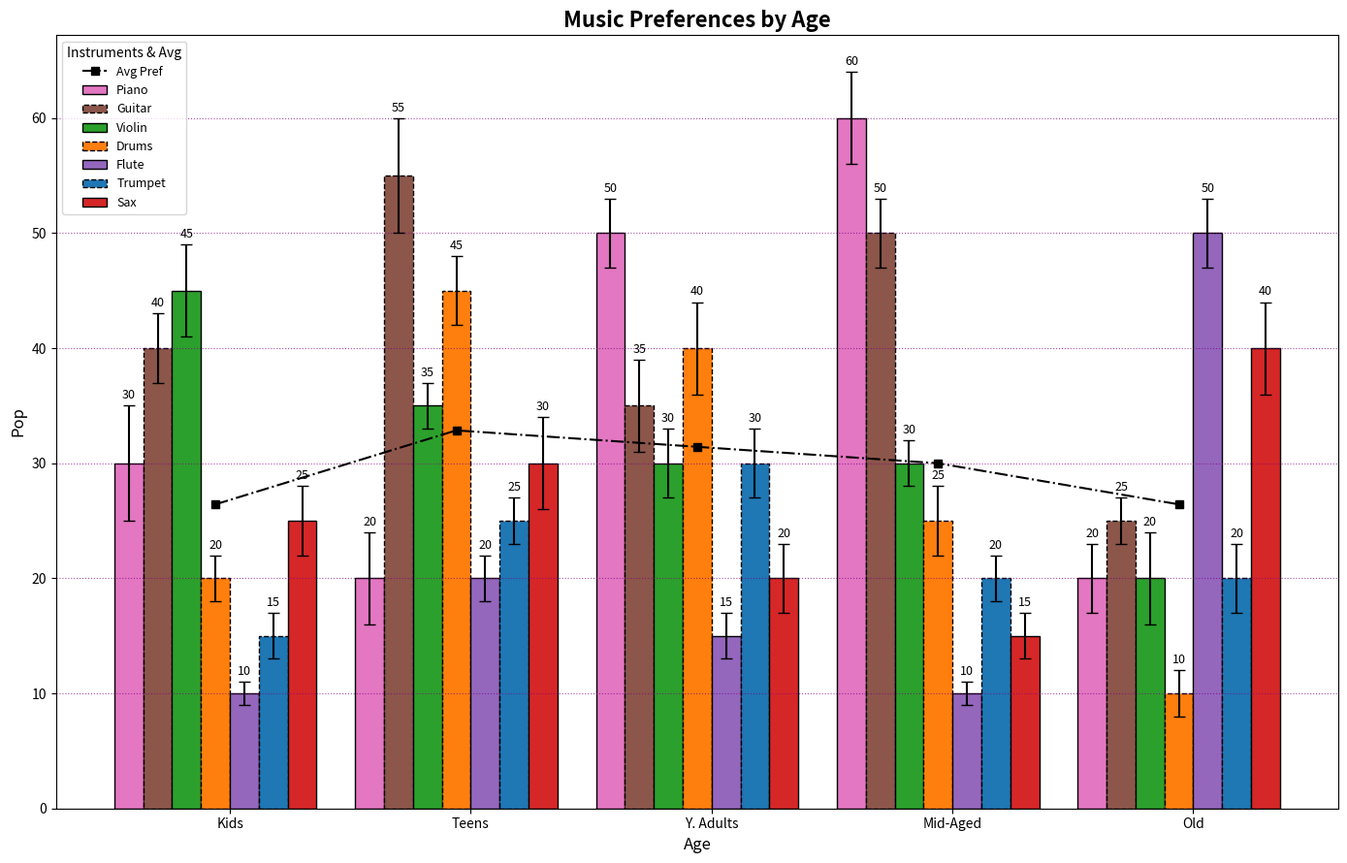

Reproduce this figure in Python.
import matplotlib.pyplot as plt
import numpy as np

age_grps = ['Kids', 'Teens', 'Y. Adults', 'Mid-Aged', 'Old']
instruments = ['Piano', 'Guitar', 'Violin', 'Drums', 'Flute', 'Trumpet', 'Sax']

preferences = np.array([
    [30, 40, 45, 20, 10, 15, 25],
    [20, 55, 35, 45, 20, 25, 30],
    [50, 35, 30, 40, 15, 30, 20],
    [60, 50, 30, 25, 10, 20, 15],
    [20, 25, 20, 10, 50, 20, 40]
])

std_devs = np.array([
    [5, 3, 4, 2, 1, 2, 3],
    [4, 5, 2, 3, 2, 2, 4],
    [3, 4, 3, 4, 2, 3, 3],
    [4, 3, 2, 3, 1, 2, 2],
    [3, 2, 4, 2, 3, 3, 4]
])

fig, ax = plt.subplots(figsize=(14, 9))

bar_width = 0.12
indices = np.arange(len(age_grps))

colors = ['#e377c2', '#8c564b', '#2ca02c', '#ff7f0e', '#9467bd', '#1f77b4', '#d62728']

for i, instrument in enumerate(instruments):
    bar = ax.bar(
        indices + i * bar_width, 
        preferences[:, i], 
        width=bar_width, 
        yerr=std_devs[:, i], 
        label=instrument, 
        color=colors[i],
        capsize=4,
        edgecolor='k',
        linestyle='-' if i % 2 == 0 else '--'
    )
    ax.bar_label(bar, label_type='edge', padding=3, fontsize=9)

ax.set_xlabel('Age', fontsize=12)
ax.set_ylabel('Pop', fontsize=12)
ax.set_title('Music Preferences by Age', fontsize=16, fontweight='bold')
ax.set_xticks(indices + bar_width * (len(instruments) / 2))
ax.set_xticklabels(age_grps, fontsize=10)

average_preferences = preferences.mean(axis=1)
ax.plot(indices + bar_width * (len(instruments) / 2 - 0.5), average_preferences, label='Avg Pref', color='black', linestyle='-.', marker='s')

ax.legend(title='Instruments & Avg', fontsize=9, loc='upper left')

ax.yaxis.grid(True, linestyle=':', which='major', color='purple', alpha=0.7)

plt.tight_layout()
plt.show()
